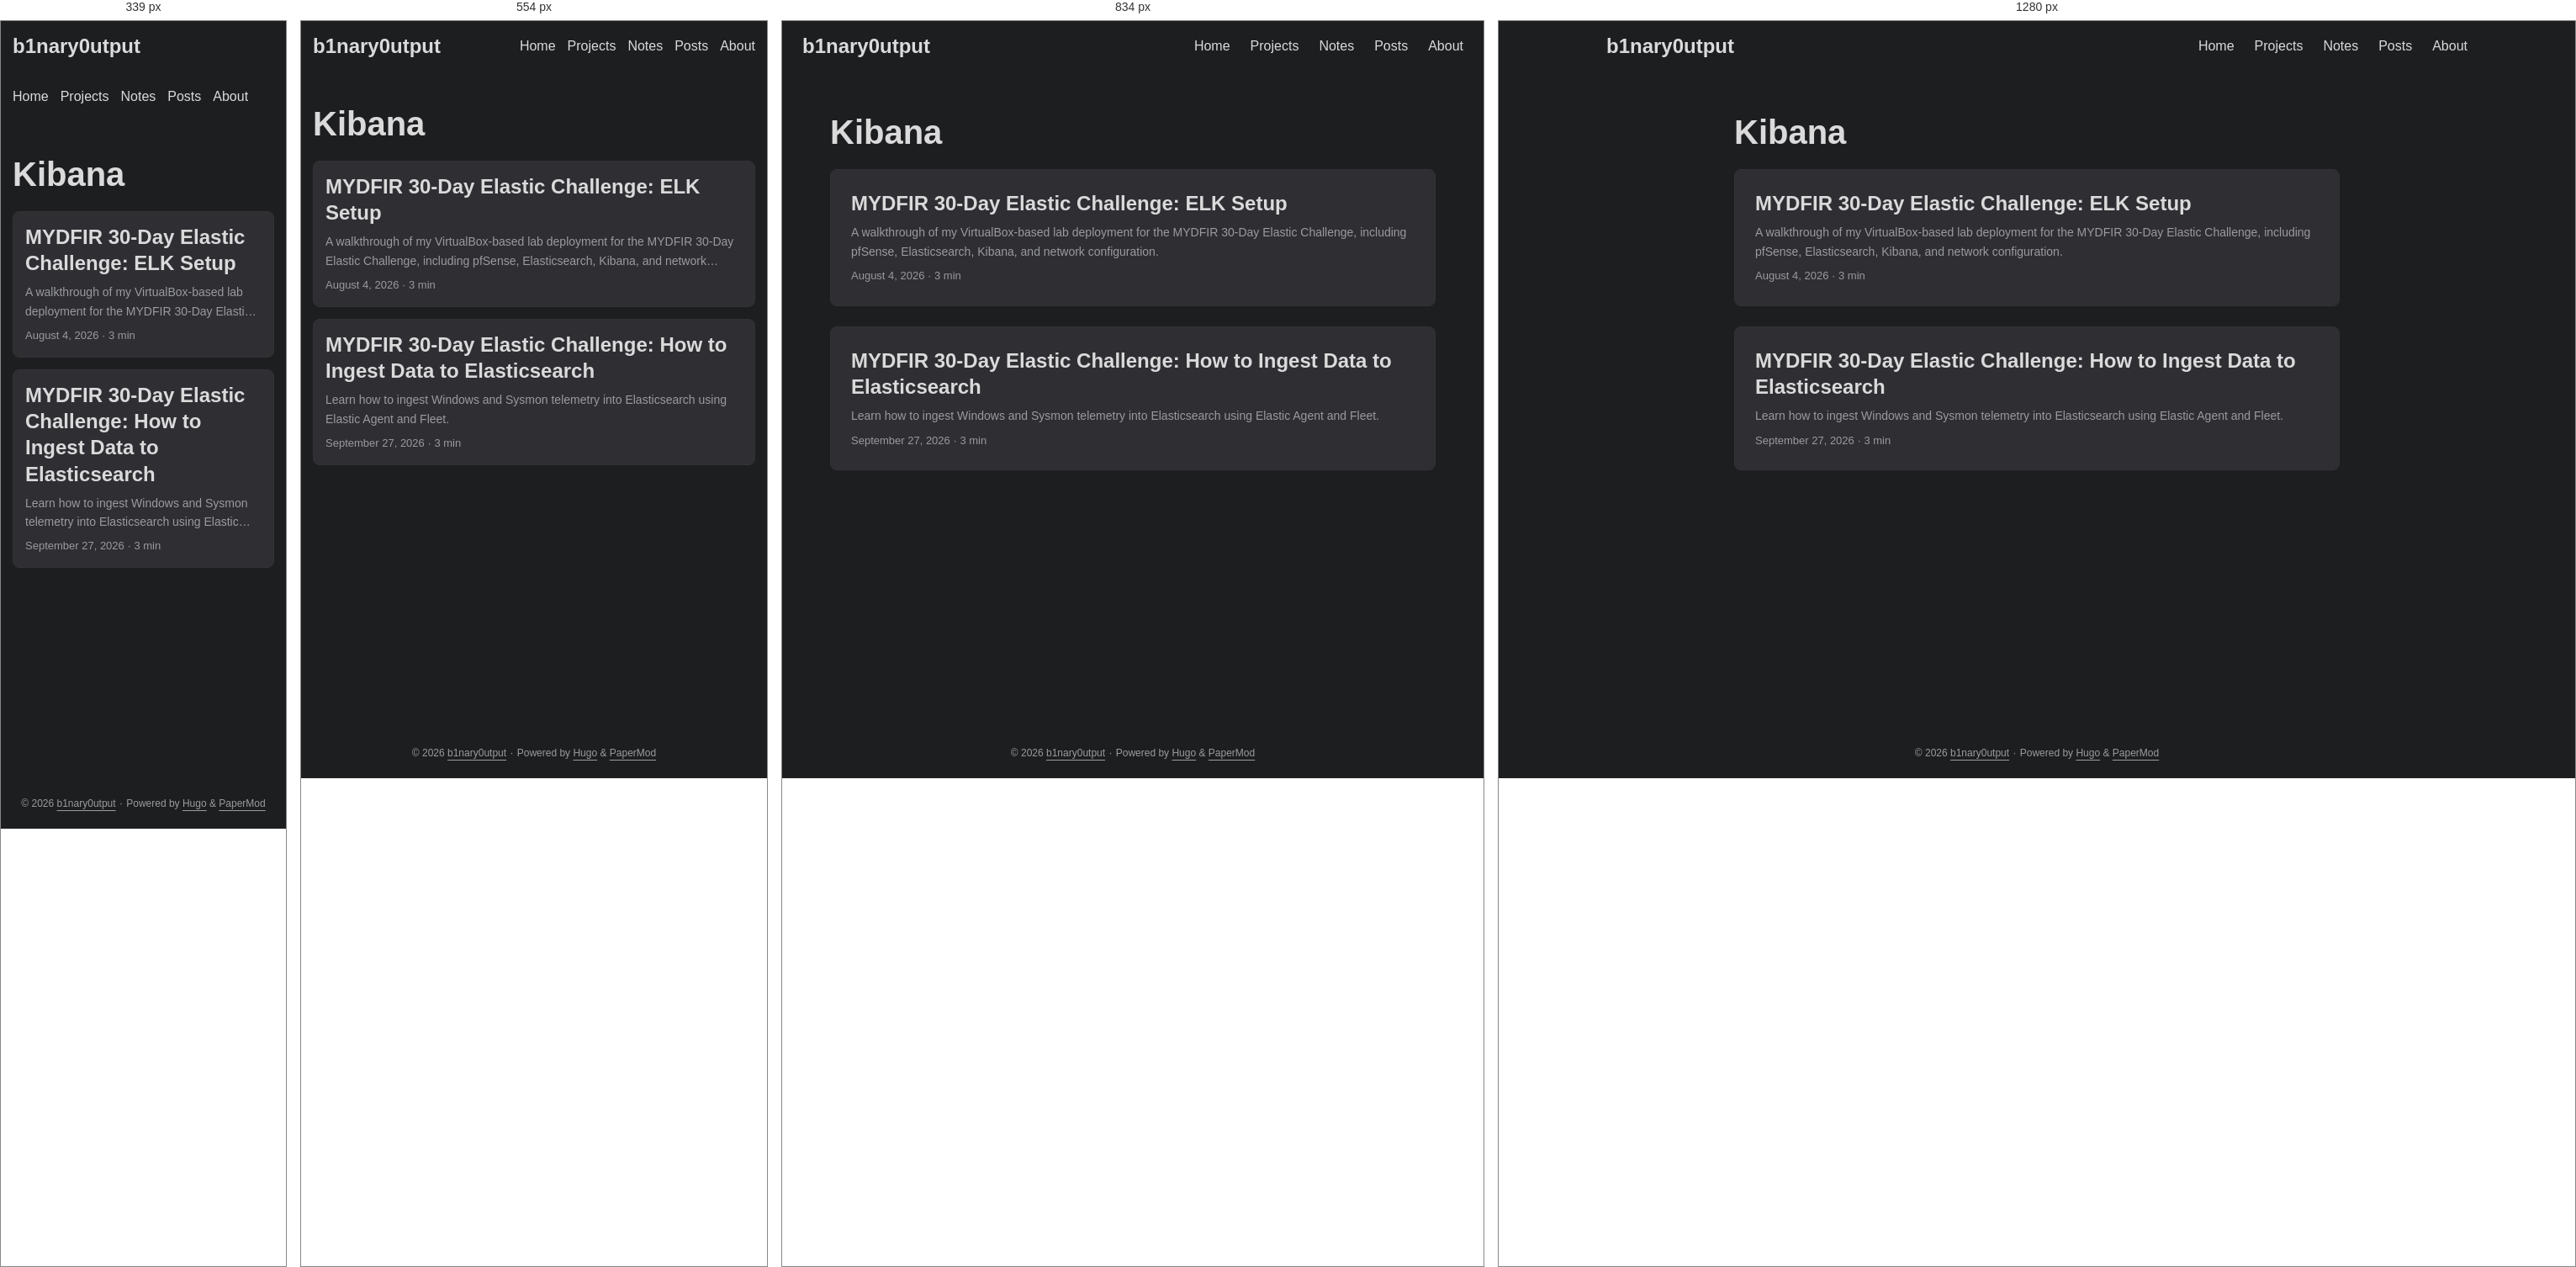
Rendered at 339 px, 554 px, 834 px and 1280 px, left to right.

<!-- file: index.html -->
<!DOCTYPE html>
<html lang="en" dir="auto" data-theme="dark">

<head><script src="/livereload.js?mindelay=10&amp;v=2&amp;port=1313&amp;path=livereload" data-no-instant defer></script><meta charset="utf-8">
<meta http-equiv="X-UA-Compatible" content="IE=edge">
<meta name="viewport" content="width=device-width, initial-scale=1, shrink-to-fit=no">
<meta name="robots" content="index, follow">
<title>Kibana | b1nary0utput</title>
<meta name="keywords" content="">
<meta name="description" content="Infosec notes, CTF writeups, and training logs">
<meta name="author" content="">
<link rel="canonical" href="http://localhost:1313/tags/kibana/">
<link crossorigin="anonymous" href="/assets/css/stylesheet.4d83aa9fede59869c78f2dfbc08aba28c49ca7d3952dcd5eea858ace38c3f08d.css" integrity="sha256-TYOqn&#43;3lmGnHjy37wIq6KMScp9OVLc1e6oWKzjjD8I0=" rel="preload stylesheet" as="style">
<link rel="icon" href="http://localhost:1313/favicon.ico">
<link rel="icon" type="image/png" sizes="16x16" href="http://localhost:1313/favicon-16x16.png">
<link rel="icon" type="image/png" sizes="32x32" href="http://localhost:1313/favicon-32x32.png">
<link rel="apple-touch-icon" href="http://localhost:1313/apple-touch-icon.png">
<link rel="mask-icon" href="http://localhost:1313/safari-pinned-tab.svg">
<meta name="theme-color" content="#2e2e33">
<meta name="msapplication-TileColor" content="#2e2e33">
<link rel="alternate" type="application/rss+xml" href="http://localhost:1313/tags/kibana/index.xml" title="rss">
<link rel="alternate" hreflang="en" href="http://localhost:1313/tags/kibana/">
<noscript>
    <style>
        #theme-toggle,
        .top-link {
            display: none;
        }

    </style>
</noscript>
<script>
    if (localStorage.getItem("pref-theme") === "light") {
        document.querySelector("html").dataset.theme = 'light';
    }

</script><meta property="og:url" content="http://localhost:1313/tags/kibana/">
  <meta property="og:site_name" content="b1nary0utput">
  <meta property="og:title" content="Kibana">
  <meta property="og:description" content="Infosec notes, CTF writeups, and training logs">
  <meta property="og:locale" content="en_us">
  <meta property="og:type" content="website">

  <meta name="twitter:card" content="summary">
  <meta name="twitter:title" content="Kibana">
  <meta name="twitter:description" content="Infosec notes, CTF writeups, and training logs">

</head>
<body class="list" id="top">
    <header class="header">
    <nav class="header-nav">
        <div class="logo">
            <a href="http://localhost:1313/" accesskey="h" title="b1nary0utput (Alt + H)">b1nary0utput</a>
            <div class="logo-switches">
                <button id="theme-toggle" class="theme-toggle" accesskey="t" title="(Alt + T)" aria-label="Toggle theme">
                    <svg class="moon" xmlns="http://www.w3.org/2000/svg" width="17" height="17" viewBox="0 0 24 24"
                        fill="none" stroke="currentColor" stroke-width="2" stroke-linecap="round"
                        stroke-linejoin="round">
                        <path d="M21 12.79A9 9 0 1 1 11.21 3 7 7 0 0 0 21 12.79z"></path>
                    </svg>
                    <svg class="sun" xmlns="http://www.w3.org/2000/svg" width="17" height="17" viewBox="0 0 24 24"
                        fill="none" stroke="currentColor" stroke-width="2" stroke-linecap="round"
                        stroke-linejoin="round">
                        <circle cx="12" cy="12" r="5"></circle>
                        <line x1="12" y1="1" x2="12" y2="3"></line>
                        <line x1="12" y1="21" x2="12" y2="23"></line>
                        <line x1="4.22" y1="4.22" x2="5.64" y2="5.64"></line>
                        <line x1="18.36" y1="18.36" x2="19.78" y2="19.78"></line>
                        <line x1="1" y1="12" x2="3" y2="12"></line>
                        <line x1="21" y1="12" x2="23" y2="12"></line>
                        <line x1="4.22" y1="19.78" x2="5.64" y2="18.36"></line>
                        <line x1="18.36" y1="5.64" x2="19.78" y2="4.22"></line>
                    </svg>
                </button>
            </div>
        </div>
        <ul id="menu" class="menu">
            <li>
                <a href="http://localhost:1313/" title="Home">
                    <span>Home</span>
                </a>
            </li>
            <li>
                <a href="http://localhost:1313/projects/" title="Projects">
                    <span>Projects</span>
                </a>
            </li>
            <li>
                <a href="http://localhost:1313/notes/" title="Notes">
                    <span>Notes</span>
                </a>
            </li>
            <li>
                <a href="http://localhost:1313/posts/" title="Posts">
                    <span>Posts</span>
                </a>
            </li>
            <li>
                <a href="http://localhost:1313/about/" title="About">
                    <span>About</span>
                </a>
            </li>
        </ul>
    </nav>
</header>
<main class="main"> 
<header class="page-header">
  <h1>
    Kibana
  </h1>
</header>

<article class="post-entry tag-entry"> 
  <header class="entry-header">
    <h2 class="entry-hint-parent">MYDFIR 30-Day Elastic Challenge: ELK Setup
    </h2>
  </header>
  <div class="entry-content">
    <p>A walkthrough of my VirtualBox-based lab deployment for the MYDFIR 30-Day Elastic Challenge, including pfSense, Elasticsearch, Kibana, and network configuration.</p>
  </div>
  <footer class="entry-footer">

<span title='2026-08-04 19:59:32 -0600 CST'>August 4, 2026</span>&nbsp;·&nbsp;<span>3 min</span></footer>
  <a class="entry-link" aria-label="post link to MYDFIR 30-Day Elastic Challenge: ELK Setup" href="http://localhost:1313/projects/mydfir-30-day-elasticsearch-challenge/01-elk-setup/"></a>
</article>

<article class="post-entry tag-entry"> 
  <header class="entry-header">
    <h2 class="entry-hint-parent">MYDFIR 30-Day Elastic Challenge: How to Ingest Data to Elasticsearch
    </h2>
  </header>
  <div class="entry-content">
    <p>Learn how to ingest Windows and Sysmon telemetry into Elasticsearch using Elastic Agent and Fleet.</p>
  </div>
  <footer class="entry-footer">

<span title='2026-09-27 08:00:00 -0600 CST'>September 27, 2026</span>&nbsp;·&nbsp;<span>3 min</span></footer>
  <a class="entry-link" aria-label="post link to MYDFIR 30-Day Elastic Challenge: How to Ingest Data to Elasticsearch" href="http://localhost:1313/projects/mydfir-30-day-elasticsearch-challenge/04-data-ingestion/"></a>
</article>
    </main>
    
<footer class="footer">
        <span>&copy; 2026 <a href="http://localhost:1313/">b1nary0utput</a></span> · 

    
    
    <span>
        Powered by
        <a href="https://gohugo.io/?utm_source=papermod" rel="noopener" target="_blank">Hugo</a> &
        <a href="https://github.com/adityatelange/hugo-PaperMod/" rel="noopener" target="_blank">PaperMod</a>
    </span>
</footer>
<a href="#top" id="top-link" class="top-link hidden" aria-label="go to top" title="Go to Top (Alt + G)" accesskey="g">
    <svg xmlns="http://www.w3.org/2000/svg" viewBox="0 0 24 24" fill="none" stroke="currentColor" stroke-width="2"
        stroke-linecap="round" stroke-linejoin="round" class="feather feather-chevrons-up">
        <polyline points="17 11 12 6 7 11"></polyline>
        <polyline points="17 18 12 13 7 18"></polyline>
    </svg>
</a>

<script>
    let menu = document.getElementById('menu');
    if (menu) {
        
        const scrollPosition = localStorage.getItem("menu-scroll-position");
        if (scrollPosition) {
            menu.scrollLeft = parseInt(scrollPosition, 10);
        }
        
        menu.onscroll = function () {
            localStorage.setItem("menu-scroll-position", menu.scrollLeft);
        }
    }

    document.querySelectorAll('a[href^="#"]').forEach(anchor => {
        anchor.addEventListener("click", function (e) {
            e.preventDefault();
            var id = this.getAttribute("href").substr(1);
            if (!window.matchMedia('(prefers-reduced-motion: reduce)').matches) {
                document.querySelector(`[id='${decodeURIComponent(id)}']`).scrollIntoView({
                    behavior: "smooth"
                });
            } else {
                document.querySelector(`[id='${decodeURIComponent(id)}']`).scrollIntoView();
            }
            if (id === "top") {
                history.replaceState(null, null, " ");
            } else {
                history.pushState(null, null, `#${id}`);
            }
        });
    });

</script>
<script>
    var toplink = document.getElementById("top-link");
    window.onscroll = function () {
        const scrollThreshold = window.innerHeight;
        if (document.body.scrollTop > scrollThreshold || document.documentElement.scrollTop > scrollThreshold) {
            toplink.classList.remove("hidden");
        } else {
            toplink.classList.add("hidden");
        }
    };

</script>
<script>
    document.getElementById("theme-toggle").addEventListener("click", () => {
        const html = document.querySelector("html");
        if (html.dataset.theme === "dark") {
            html.dataset.theme = 'light';
            localStorage.setItem("pref-theme", 'light');
        } else {
            html.dataset.theme = 'dark';
            localStorage.setItem("pref-theme", 'dark');
        }
    })

</script>
</body>

</html>


/* @media block from stylesheet.4d83aa9fede59869c78f2dfbc08aba28c49ca7d3952dcd5eea858ace38c3f08d.css */
@media screen and (max-width:768px){:root{--gap:14px}.profile img{transform:scale(.85)}.first-entry{min-height:260px}.archive-month{flex-direction:column}.archive-year{margin-top:20px}.footer{padding:calc((var(--footer-height) - var(--gap) - 10px)/2)var(--gap)}}

/* @media block from stylesheet.4d83aa9fede59869c78f2dfbc08aba28c49ca7d3952dcd5eea858ace38c3f08d.css */
@media screen and (max-width:900px){.list .top-link{transform:translateY(-5rem)}}

/* @media block from stylesheet.4d83aa9fede59869c78f2dfbc08aba28c49ca7d3952dcd5eea858ace38c3f08d.css */
@media screen and (max-width:340px){.share-buttons{justify-content:unset}}